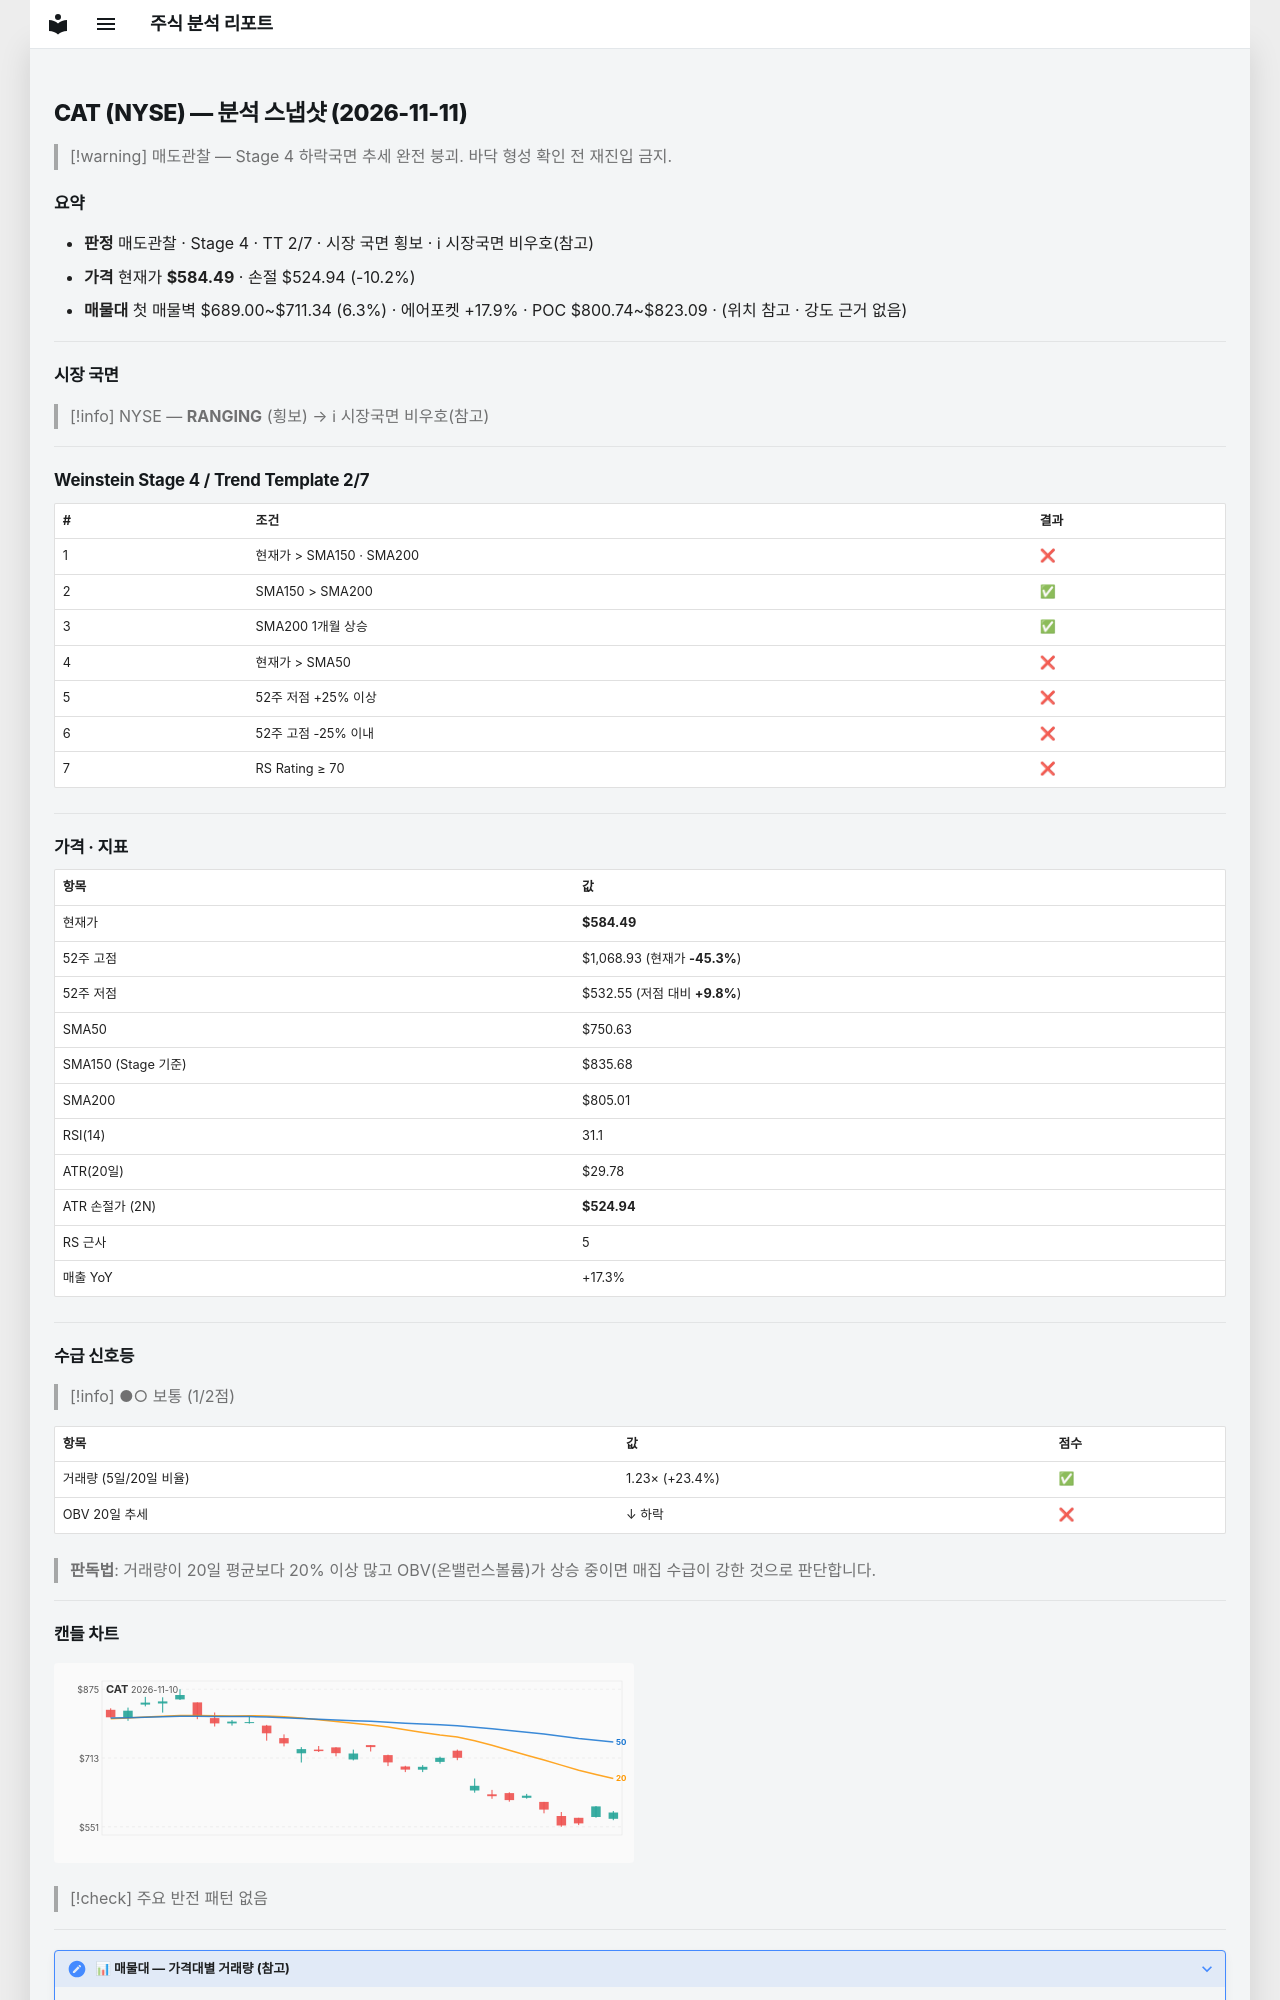

repository: soloandco/stock-reports · page: snapshots/CAT-2026-11-11/index.html · generator: mkdocs

---
type: analysis-snapshot
title: CAT 분석 스냅샷
ticker: CAT
market: NYSE
created: 2026-11-11
updated: 2026-11-11
bar-date: 2026-11-10
verdict: 매도관찰
real-rr: 8.13
sma50-gap-pct: -22.1
weekly-position: 저항대아래
weekly-overhead-price: 1068.93
weekly-overhead-pct: 82.9
stage: 4
trend-template-score: 2
tt-max: 7
ma-set: sma-50-150-200
price: 584.489990234375
stop-price: 524.9350415120164
market-regime: RANGING
supply-demand-score: 1/2
supply-demand-label: 보통
status: tracking
tags:
  - stock-agent
  - watchlist
  - CAT
  - analysis
related:
  - "[[analysis-template]]"
---

# CAT (NYSE) — 분석 스냅샷 (2026-11-11)

> [!warning] 매도관찰 — Stage 4 하락국면
> 추세 완전 붕괴. 바닥 형성 확인 전 재진입 금지.

## 요약

- **판정** 매도관찰 · Stage 4 · TT 2/7 · 시장 국면 횡보 · ℹ 시장국면 비우호(참고)
- **가격** 현재가 **$584.49** · 손절 $524.94 (-10.2%)
- **매물대** 첫 매물벽 $689.00~$711.34 (6.3%) · 에어포켓 +17.9% · POC $800.74~$823.09 · (위치 참고 · 강도 근거 없음)

---

## 시장 국면

> [!info] NYSE — **RANGING** (횡보) → ℹ 시장국면 비우호(참고)

---

## Weinstein Stage 4 / Trend Template 2/7

| # | 조건 | 결과 |
|---|------|------|
| 1 | 현재가 > SMA150 · SMA200 | ❌ |
| 2 | SMA150 > SMA200 | ✅ |
| 3 | SMA200 1개월 상승 | ✅ |
| 4 | 현재가 > SMA50 | ❌ |
| 5 | 52주 저점 +25% 이상 | ❌ |
| 6 | 52주 고점 -25% 이내 | ❌ |
| 7 | RS Rating ≥ 70 | ❌ |

---

## 가격 · 지표

| 항목 | 값 |
|------|---|
| 현재가 | **$584.49** |
| 52주 고점 | $1,068.93 (현재가 **-45.3%**) |
| 52주 저점 | $532.55 (저점 대비 **+9.8%**) |
| SMA50 | $750.63 |
| SMA150 (Stage 기준) | $835.68 |
| SMA200 | $805.01 |
| RSI(14) | 31.1 |
| ATR(20일) | $29.78 |
| ATR 손절가 (2N) | **$524.94** |
| RS 근사 | 5 |
| 매출 YoY | +17.3% |

---
## 수급 신호등

> [!info] ●○ 보통 (1/2점)

| 항목 | 값 | 점수 |
|------|------|------|
| 거래량 (5일/20일 비율) | 1.23× (+23.4%) | ✅ |
| OBV 20일 추세 | ↓ 하락 | ❌ |

> **판독법**: 거래량이 20일 평균보다 20% 이상 많고 OBV(온밸런스볼륨)가 상승 중이면 매집 수급이 강한 것으로 판단합니다.

---
